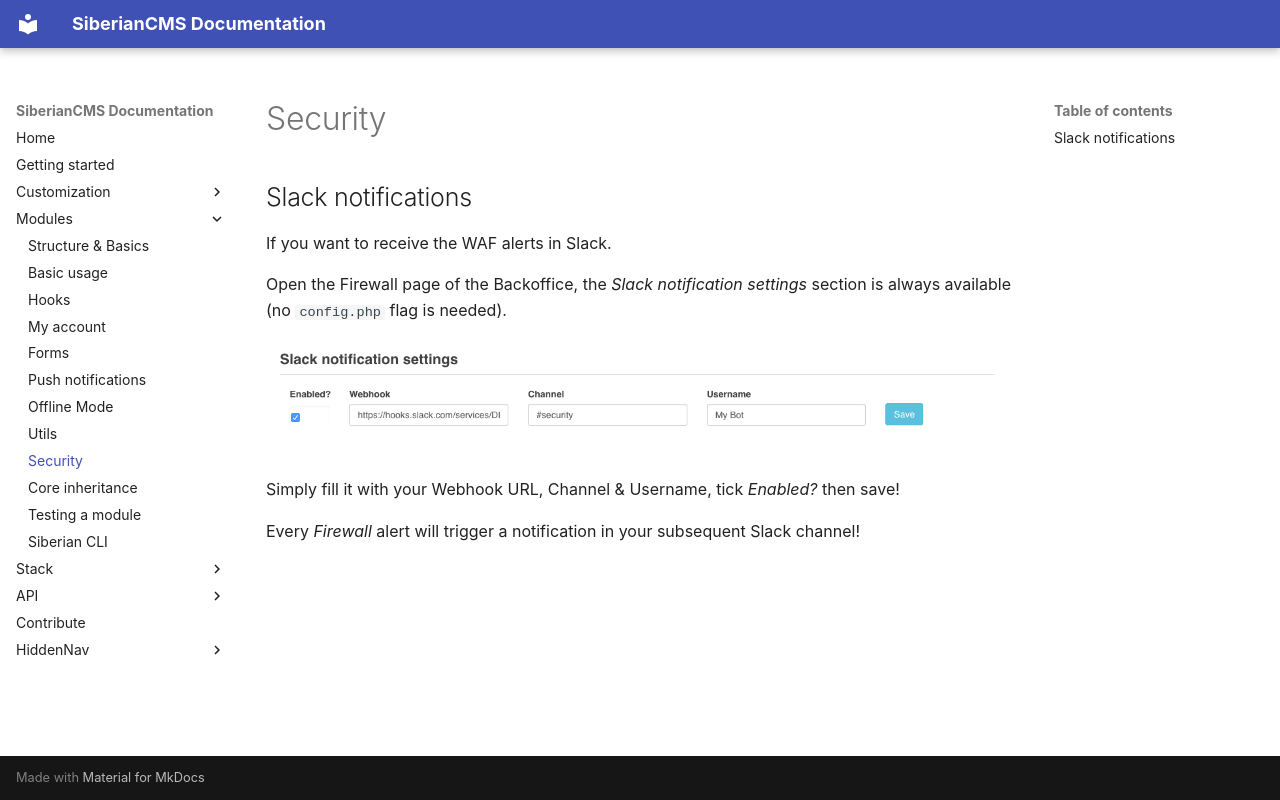

repository: Xtraball/SiberianCMS-Doc · page: module/security/index.html · generator: mkdocs

# Security

## Slack notifications

If you want to receive the WAF alerts in Slack.

Open the Firewall page of the Backoffice, the *Slack notification settings* section is always available (no `config.php` flag is needed).

![slack-notifications](../img/module/slack-notifications.png)

Simply fill it with your Webhook URL, Channel & Username, tick *Enabled?* then save!

Every *Firewall* alert will trigger a notification in your subsequent Slack channel!
